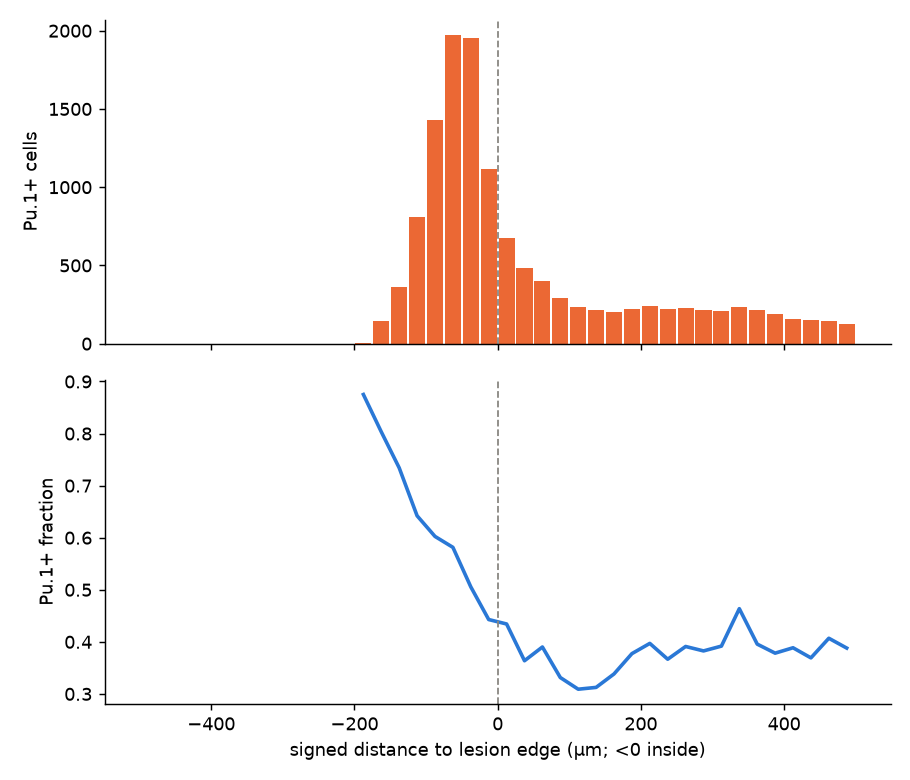

Source data for this figure (header and first rows):
n_cells, n_pos, frac_pos, center_um
0, 0, , -487.5
0, 0, , -462.5
0, 0, , -437.5
0, 0, , -412.5
0, 0, , -387.5
0, 0, , -362.5
0, 0, , -337.5
0, 0, , -312.5
0, 0, , -287.5
0, 0, , -262.5
0, 0, , -237.5
0, 0, , -212.5
8, 7, 0.875, -187.5
183, 147, 0.8033, -162.5
489, 359, 0.7342, -137.5
1263, 811, 0.6421, -112.5
2377, 1432, 0.6024, -87.5
3393, 1973, 0.5815, -62.5
3859, 1951, 0.5056, -37.5
2527, 1119, 0.4428, -12.5
1552, 674, 0.4343, 12.5
1328, 483, 0.3637, 37.5
1028, 401, 0.3901, 62.5
878, 291, 0.3314, 87.5
754, 233, 0.309, 112.5
688, 215, 0.3125, 137.5
600, 203, 0.3383, 162.5
583, 220, 0.3774, 187.5
602, 239, 0.397, 212.5
611, 224, 0.3666, 237.5
583, 228, 0.3911, 262.5
562, 215, 0.3826, 287.5
536, 210, 0.3918, 312.5
509, 236, 0.4637, 337.5
546, 216, 0.3956, 362.5
497, 188, 0.3783, 387.5
404, 157, 0.3886, 412.5
409, 151, 0.3692, 437.5
349, 142, 0.4069, 462.5
317, 123, 0.388, 487.5
